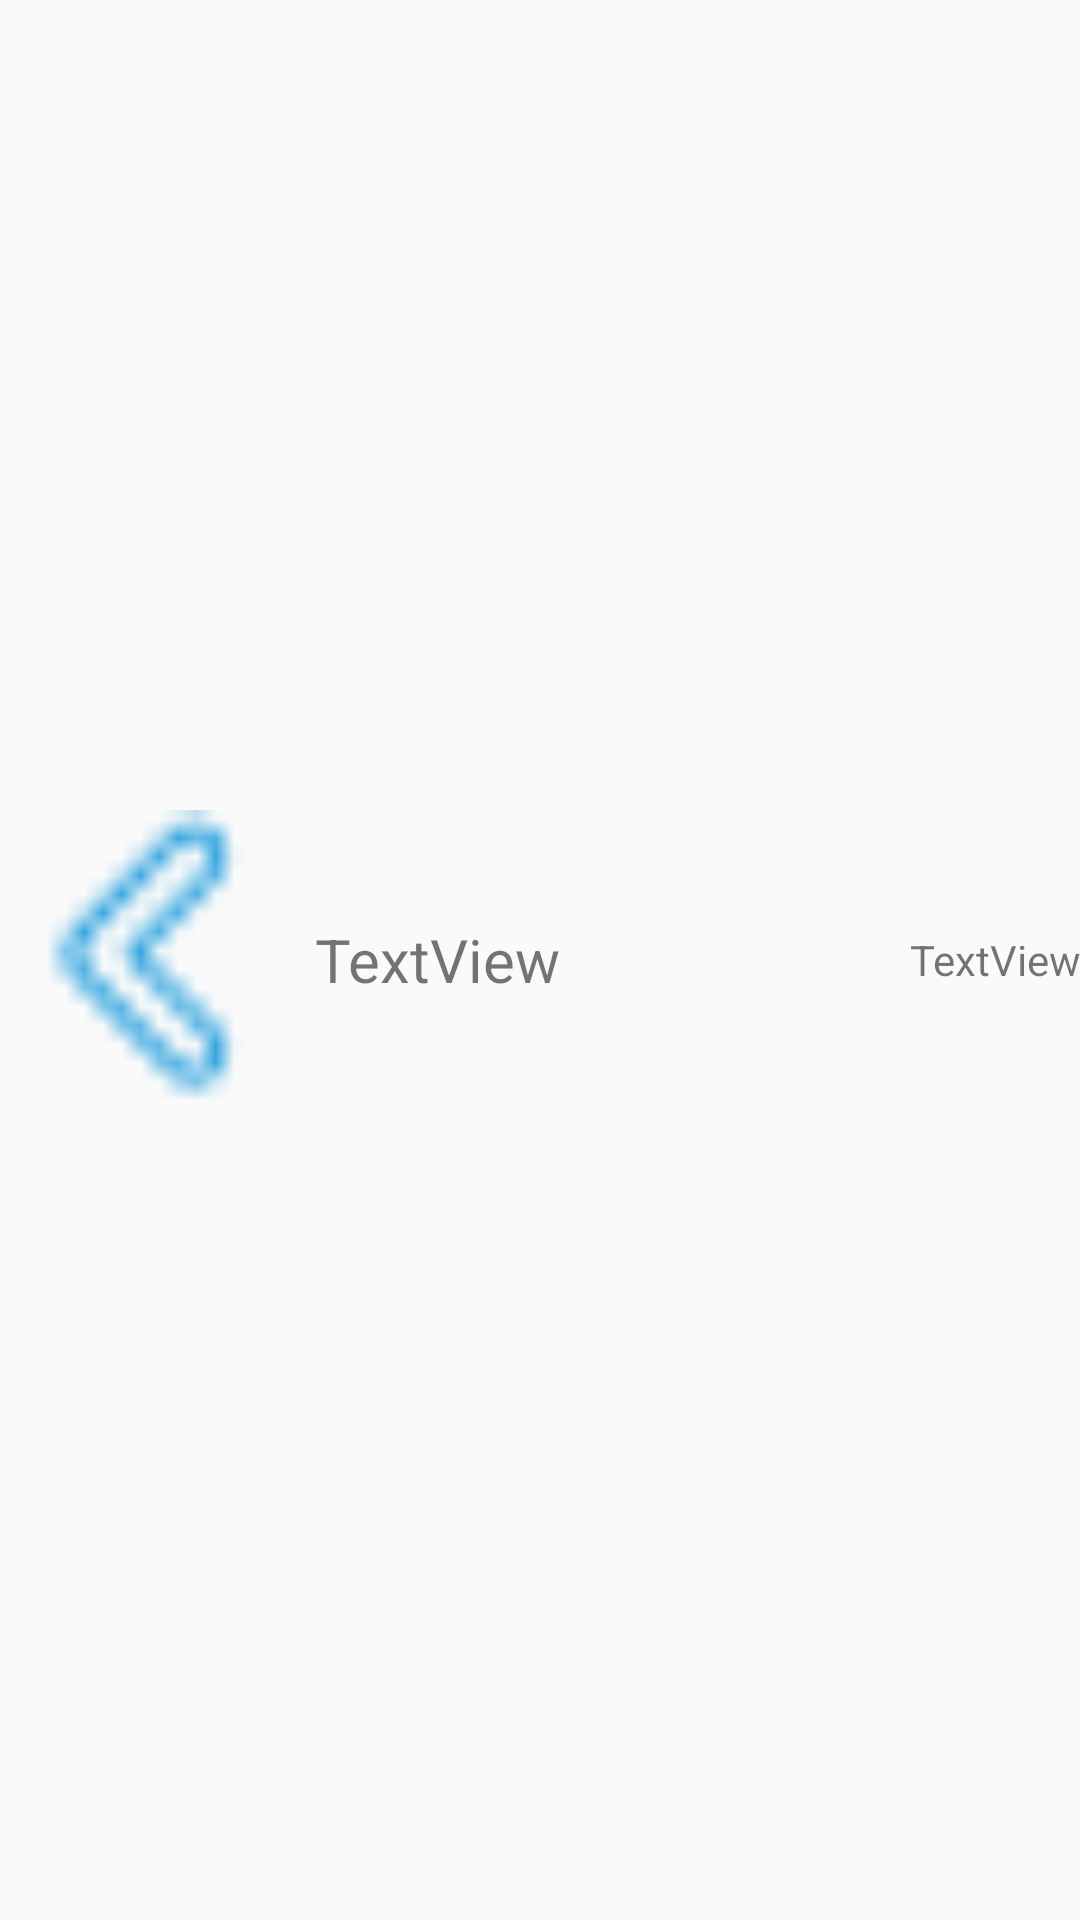

The Android layout XML behind this screen, and the referenced resources:
<!-- AndroidManifest.xml: application theme AppTheme -->
<!-- res/layout/activity_history_item.xml -->
<?xml version="1.0" encoding="utf-8"?>
<LinearLayout xmlns:android="http://schemas.android.com/apk/res/android"
    android:layout_width="match_parent"
    android:layout_height="wrap_content"
    android:orientation="horizontal"
    android:scrollbars="horizontal|none"
    android:fastScrollEnabled="true"
    android:gravity="center" >
    <ImageView
        android:id="@+id/imageView1"
        android:layout_width="100dp"
        android:layout_height="100dp"
        android:src="@drawable/icon_bcak_1" />

    <TextView
        android:id="@+id/textView1"
        android:layout_width="135dp"
        android:layout_height="wrap_content"
        android:paddingLeft="5dp"
        android:text="TextView"
        android:textSize="20sp" />

    <TextView
        android:id="@+id/textView_time"
        android:layout_width="match_parent"
        android:layout_height="wrap_content"
        android:text="TextView"
        android:textAlignment="textEnd"
        android:textSize="14sp" />


</LinearLayout>
<!-- resources referenced by this layout -->
<resources>
  <!-- drawable icon_bcak_1: png bitmap (drawable, 1056 bytes) -->
  <style name="AppTheme" parent="Theme.AppCompat.Light.DarkActionBar">
          
          <item name="colorPrimary">@color/myColorPrimary</item>
          <item name="colorPrimaryDark">@color/myColorPrimaryDark</item>
          <item name="colorAccent">@color/colorAccent</item>
          
          
      </style>
  <color name="myColorPrimary">#d81b60</color>
  <color name="myColorPrimaryDark">#961343</color>
  <color name="colorAccent">#d81b60</color>
</resources>
